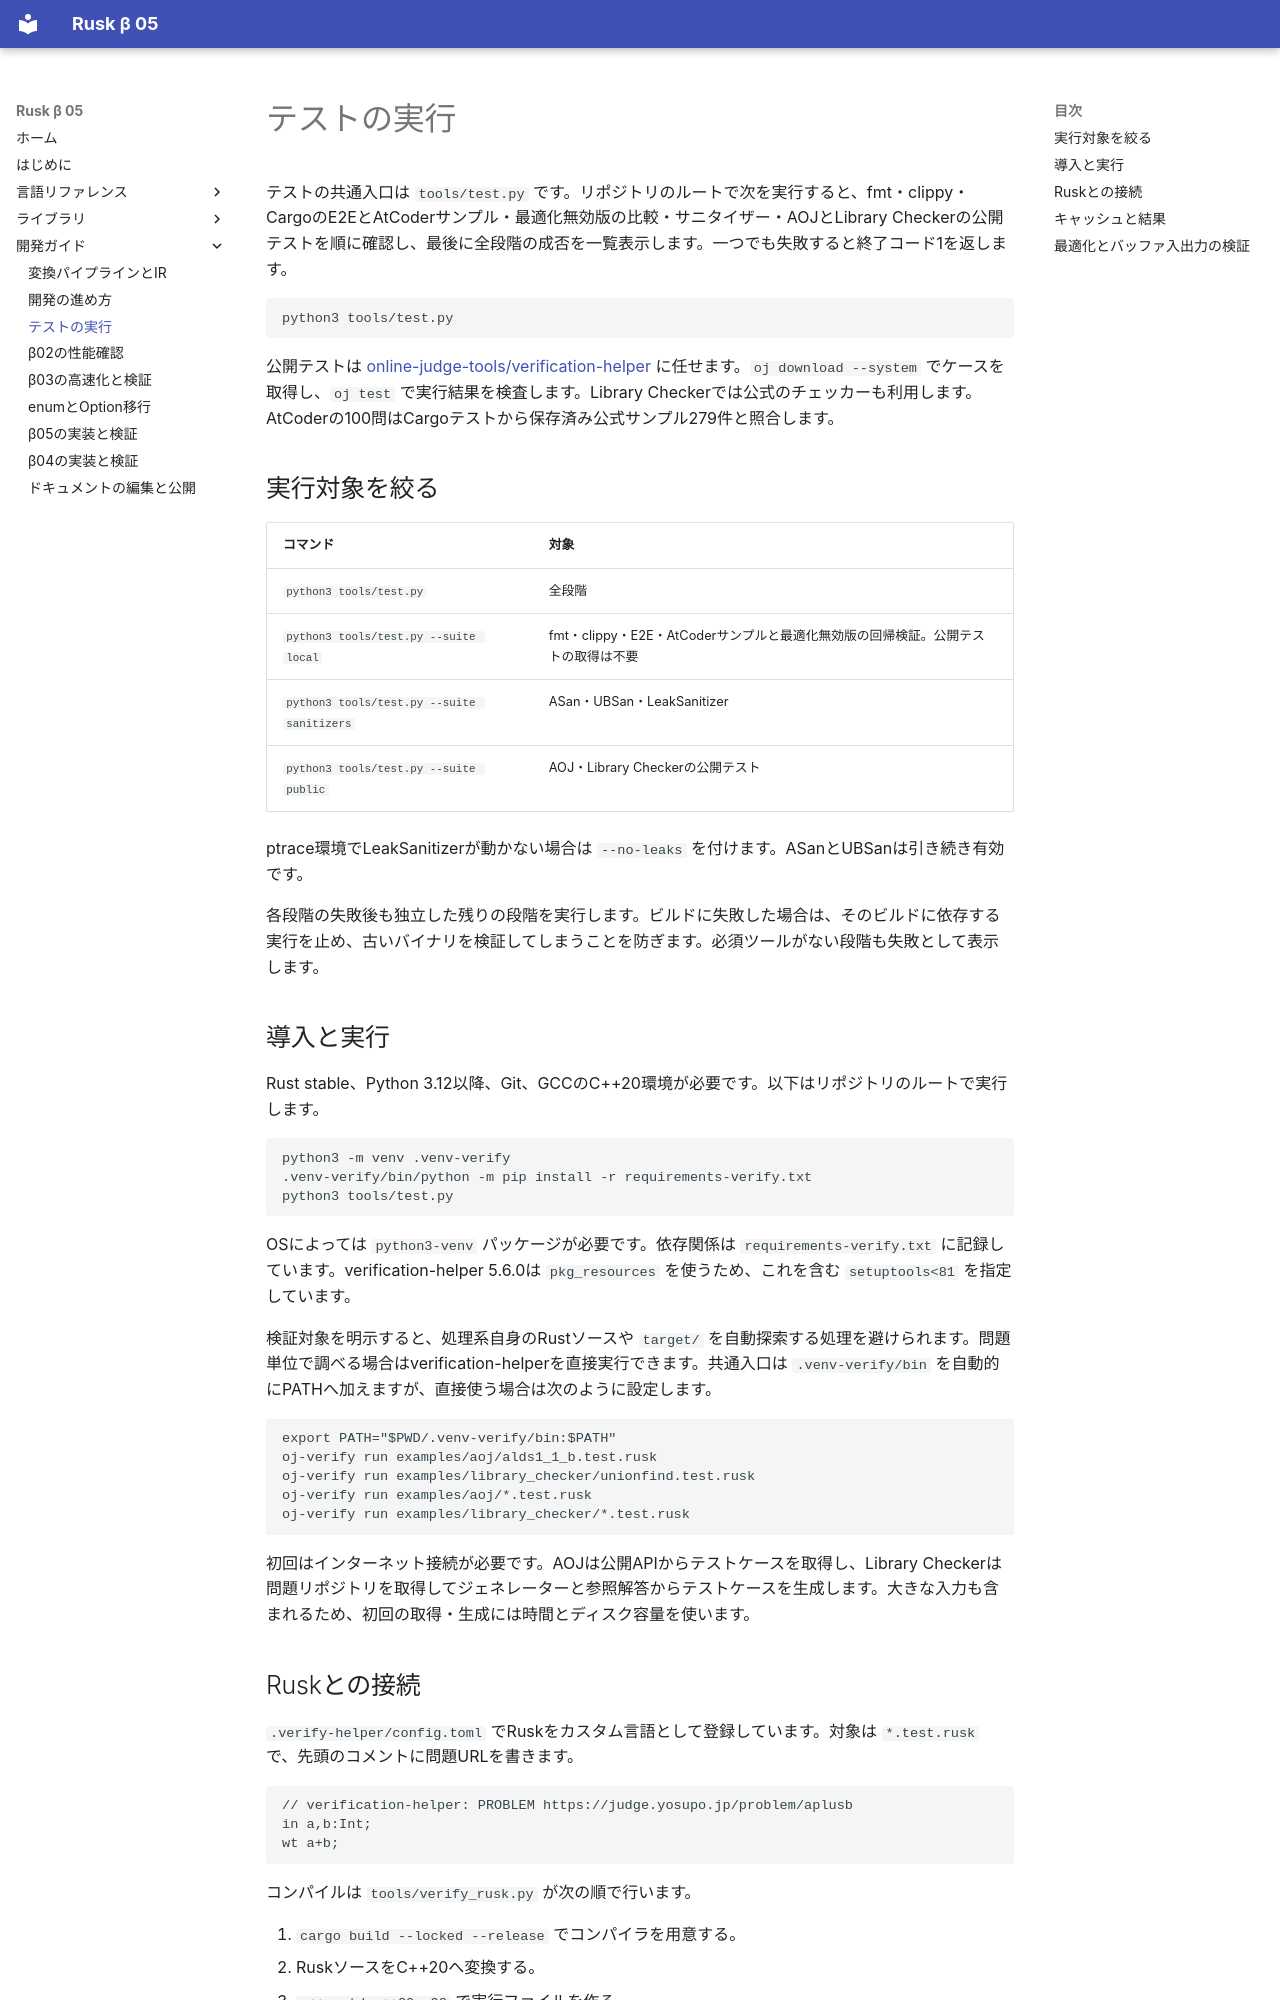

repository: shogo314/rusk_b_05 · page: development/verification/index.html · generator: mkdocs

# テストの実行

テストの共通入口は `tools/test.py` です。リポジトリのルートで次を実行すると、fmt・clippy・CargoのE2EとAtCoderサンプル・最適化無効版の比較・サニタイザー・AOJとLibrary Checkerの公開テストを順に確認し、最後に全段階の成否を一覧表示します。一つでも失敗すると終了コード1を返します。

```bash
python3 tools/test.py
```

公開テストは [online-judge-tools/verification-helper](https://github.com/online-judge-tools/verification-helper) に任せます。`oj download --system` でケースを取得し、`oj test` で実行結果を検査します。Library Checkerでは公式のチェッカーも利用します。AtCoderの100問はCargoテストから保存済み公式サンプル279件と照合します。

## 実行対象を絞る

| コマンド | 対象 |
|---|---|
| `python3 tools/test.py` | 全段階 |
| `python3 tools/test.py --suite local` | fmt・clippy・E2E・AtCoderサンプルと最適化無効版の回帰検証。公開テストの取得は不要 |
| `python3 tools/test.py --suite sanitizers` | ASan・UBSan・LeakSanitizer |
| `python3 tools/test.py --suite public` | AOJ・Library Checkerの公開テスト |

ptrace環境でLeakSanitizerが動かない場合は `--no-leaks` を付けます。ASanとUBSanは引き続き有効です。

各段階の失敗後も独立した残りの段階を実行します。ビルドに失敗した場合は、そのビルドに依存する実行を止め、古いバイナリを検証してしまうことを防ぎます。必須ツールがない段階も失敗として表示します。

## 導入と実行

Rust stable、Python 3.12以降、Git、GCCのC++20環境が必要です。以下はリポジトリのルートで実行します。

```bash
python3 -m venv .venv-verify
.venv-verify/bin/python -m pip install -r requirements-verify.txt
python3 tools/test.py
```

OSによっては `python3-venv` パッケージが必要です。依存関係は `requirements-verify.txt` に記録しています。verification-helper 5.6.0は `pkg_resources` を使うため、これを含む `setuptools<81` を指定しています。

検証対象を明示すると、処理系自身のRustソースや `target/` を自動探索する処理を避けられます。問題単位で調べる場合はverification-helperを直接実行できます。共通入口は `.venv-verify/bin` を自動的にPATHへ加えますが、直接使う場合は次のように設定します。

```bash
export PATH="$PWD/.venv-verify/bin:$PATH"
oj-verify run examples/aoj/alds1_1_b.test.rusk
oj-verify run examples/library_checker/unionfind.test.rusk
oj-verify run examples/aoj/*.test.rusk
oj-verify run examples/library_checker/*.test.rusk
```

初回はインターネット接続が必要です。AOJは公開APIからテストケースを取得し、Library Checkerは問題リポジトリを取得してジェネレーターと参照解答からテストケースを生成します。大きな入力も含まれるため、初回の取得・生成には時間とディスク容量を使います。

## Ruskとの接続

`.verify-helper/config.toml` でRuskをカスタム言語として登録しています。対象は `*.test.rusk` で、先頭のコメントに問題URLを書きます。

```text
// verification-helper: PROBLEM https://judge.yosupo.jp/problem/aplusb
in a,b:Int;
wt a+b;
```

コンパイルは `tools/verify_rusk.py` が次の順で行います。

1. `cargo build --locked --release` でコンパイラを用意する。
2. RuskソースをC++20へ変換する。
3. `g++ -std=c++20 -O2` で実行ファイルを作る。

実行と正誤判定はverification-helperとojに任せます。問題ソースに加えて、`include` の依存ファイルに加え、コンパイラのRustソース、文法、標準ライブラリ、ビルド設定、検証用スクリプトも依存ファイルとして登録するため、処理系の変更後は再検証されます。
